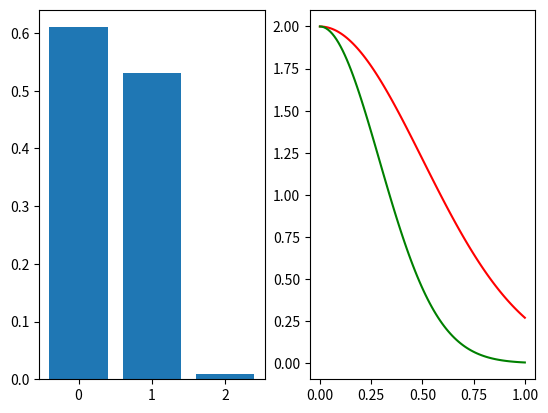

Source code (Python):
"""
Exercise 1.10: Here is an experiment that illustrates the difference between a single
bin and a multiple bins. Run a computer simulation for flippin 1000 fair coins.
Flip each coin independently 10 times. Let's focus on 3 coins as follows:
c1 is the first coin flipped; c_rand is a coin you choose at random; c_min is the
coin that had the minimum frequency of heads (pick the earlier one in case of a tie).
Let v1, v_rand and v_min be the fraction of head syou obtain for the respective
three coins.
a) What is the mu for the three coins selected?
b) Repeat this entire experiment a large number of times (e.g. 100 000 runs) to get
several instances of v1, v_rand and v_min and plot the histograms of the
distributions v1, v_rand and v_min. Notice that which coins end up being c_rand and
c_min may differ from one run to another.
"""

import random
import matplotlib.pyplot as plt
import numpy as np
from math import exp


class Coin:
    """ Represents a single coin"""

    def __init__(self):
        self.state = random.choice(('heads', 'tails'))

    def get_state(self):
        return self.state

    def __str__(self):
        return '{}'.format(self.get_state())
    
    def throw(self):
        self.state = random.choice(('heads', 'tails'))
        return self.state

    def __repr__(self):
        return self.__str__()


class Coinsimu:
    """ Heads/Tails -1/1 """
    # List of coins

    def __init__(self, n_coins, flips):
        """
         :param n_coins: number of cojins
         :param flips: number of flips per coin
         """
        self.n_coins = n_coins
        self.flips = flips

        # Add n_coins amount of coin objects and their ratio of heads to a list,
        # flip each coin flip times and count the ratio of heads for each coin
        self.coins = []
        for i in range(self.n_coins):
            h = 0
            coin = Coin()

            # Flip the coin  and count heads
            for j in range(self.flips):
                coin.throw()
                if coin.get_state() == 'heads': h += 1

            self.coins.append((coin, h/self.flips))

        # Pick the first coin, a random coin, and
        # the coin with the least heads

        self.c1 = self.coins[0]
        self.coins.sort(key=lambda coin: coin[1])
        self.c_min = self.coins[0]
        self.c_rand = self.coins[random.choice(range(0, self.n_coins))]
        
        

    def mu(self):
        return self.c1[1], self.c_rand[1], self.c_min[1]





flips = 10
n_coins = 10**3
runs = 10
v1 = 0
v_rand = 0
v_min = 0
for i in range(runs):
    simulation = Coinsimu(n_coins, flips)
    v1_, v_rand_, v_min_ = simulation.mu()
    v1 += v1_
    v_rand += v_rand_
    v_min += v_min_

print(v1/runs, v_rand/runs, v_min/runs)

fig, axs = plt.subplots(1, 2)

# We can set the number of bins with the `bins` kwarg
x = np.arange(3)
axs[0].bar(x, [v1/runs, v_rand/runs, v_min/runs])

e = np.linspace(0,1,100)
y = 2*np.exp(-2*e**2*1)
axs[1].plot(e, y, 'red')
y1 = 2*np.exp(-6*e**2)
axs[1].plot(e, y1, 'green')
axs[1].set_xticks([0, 0.25, 0.5, 0.75, 1])
#axs.set_xticklabels(['First', 'Random', 'Least heads'])

plt.show()





